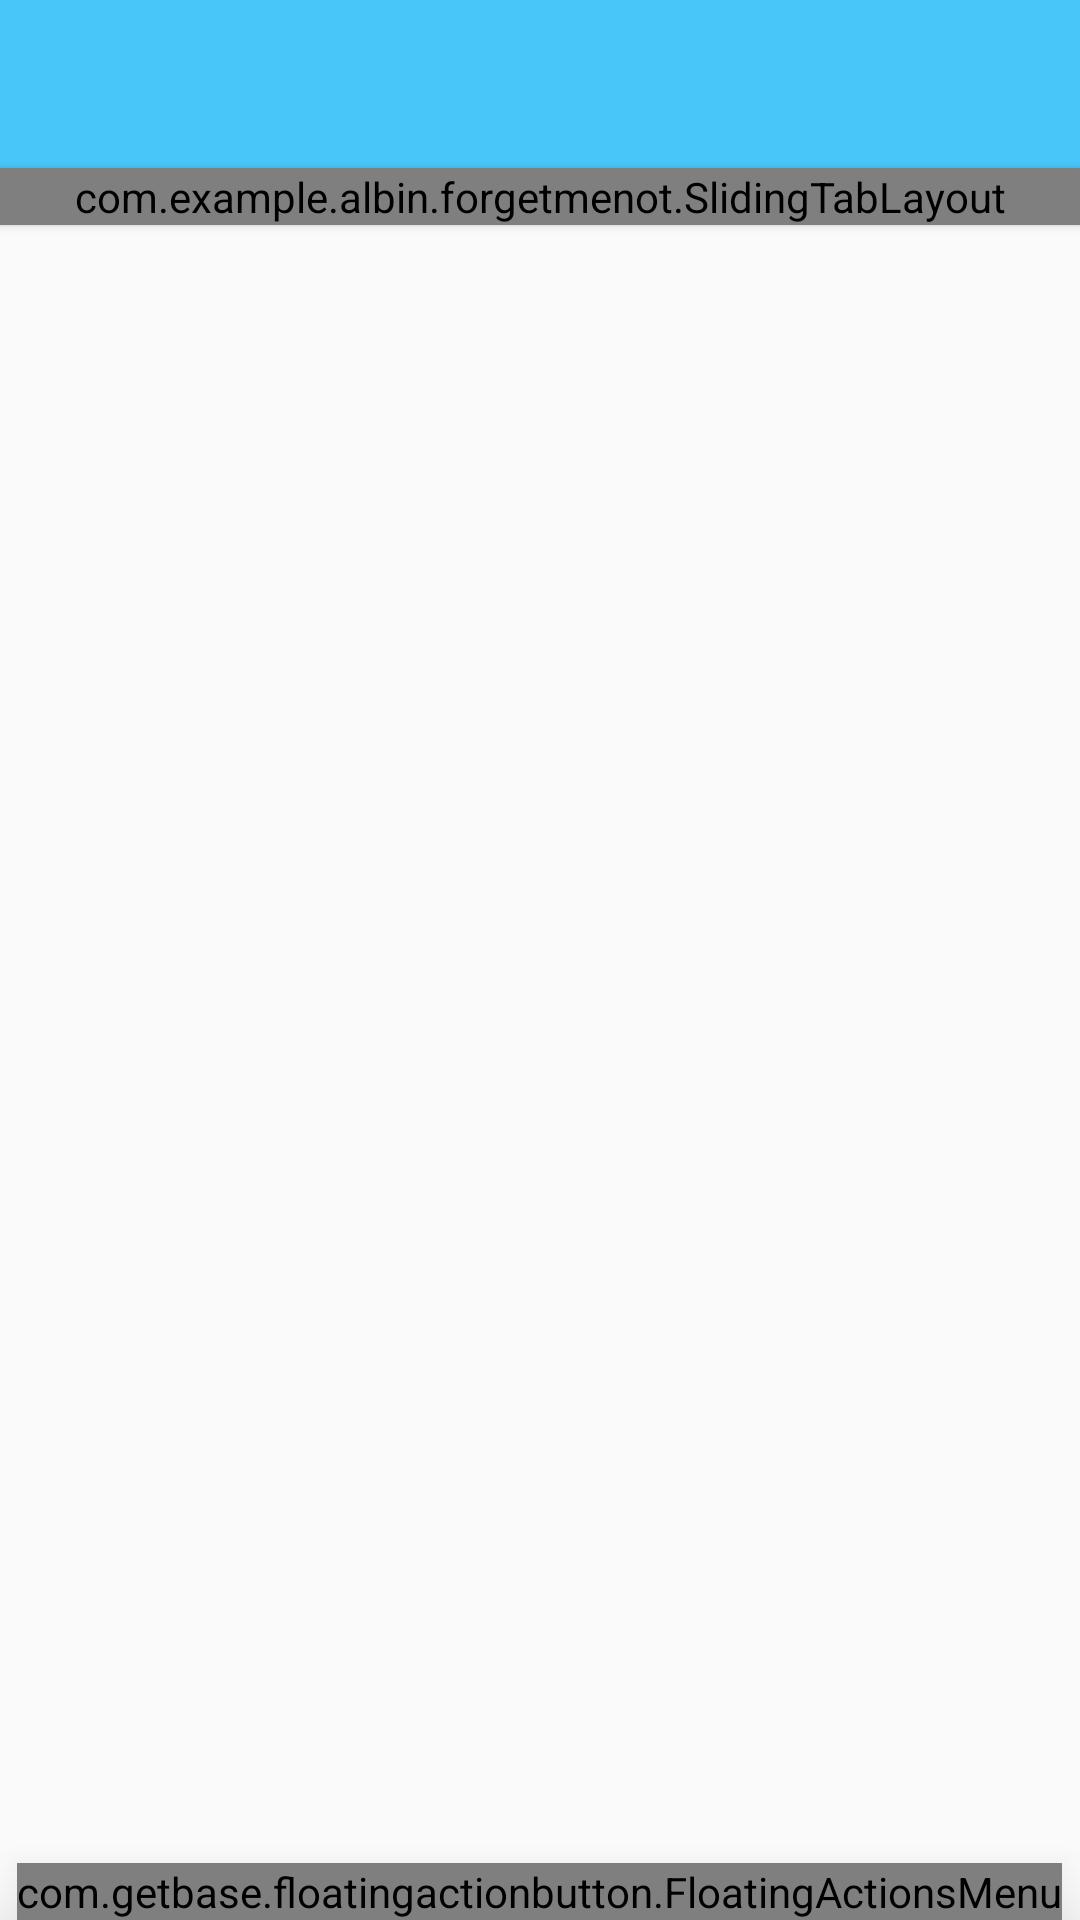

The Android layout XML behind this screen, and the referenced resources:
<!-- AndroidManifest.xml: application theme AppTheme -->
<!-- res/layout/activity_main.xml -->
<?xml version="1.0" encoding="utf-8"?>
<RelativeLayout xmlns:android="http://schemas.android.com/apk/res/android"
    xmlns:app="http://schemas.android.com/apk/res-auto"
    xmlns:fab="http://schemas.android.com/apk/res-auto"
    xmlns:tools="http://schemas.android.com/tools"
    android:id="@+id/activity_main_rel"
    android:layout_width="match_parent"
    android:layout_height="match_parent"
    tools:context="com.example.albin.forgetmenot.MainActivity">

    <android.support.design.widget.AppBarLayout
        android:id="@+id/appBarLayout"
        android:layout_width="match_parent"
        android:layout_height="wrap_content"
        android:theme="@style/AppTheme.AppBarOverlay">

        <android.support.v7.widget.Toolbar
            android:id="@+id/toolbar"
            android:layout_width="match_parent"
            android:layout_height="?attr/actionBarSize"
            android:background="?attr/colorPrimary"
            app:popupTheme="@style/AppTheme.PopupOverlay" />

    </android.support.design.widget.AppBarLayout>

    <com.getbase.floatingactionbutton.FloatingActionsMenu
        android:id="@+id/fab_menu"
        android:layout_width="wrap_content"
        android:layout_height="wrap_content"
        android:layout_alignParentBottom="true"
        android:layout_alignParentEnd="true"
        android:layout_gravity="right|bottom"
        android:layout_marginRight="6dp"
        android:elevation="17dp"
        fab:fab_addButtonColorNormal="@color/colorAccent"
        fab:fab_addButtonColorPressed="@color/colorAccent"
        fab:fab_addButtonPlusIconColor="@color/colorText"
        fab:fab_addButtonStrokeVisible="false"
        fab:fab_icon="@drawable/ic_add_white_18dp"
        fab:fab_labelStyle="@style/menu_labels_style"
        fab:fab_labelsPosition="left">


        <com.getbase.floatingactionbutton.FloatingActionButton
            android:id="@+id/fab_add_timer"
            android:layout_width="wrap_content"
            android:layout_height="wrap_content"
            app:elevation="17dp"
            fab:fab_colorNormal="@color/colorAccent"
            fab:fab_icon="@drawable/calendar_add"
            fab:fab_size="mini"
            fab:fab_title="Ny timer" />

        <com.getbase.floatingactionbutton.FloatingActionButton
            android:id="@+id/fab_add_reminder"
            android:layout_width="wrap_content"
            android:layout_height="wrap_content"
            app:elevation="17dp"
            fab:fab_colorNormal="@color/colorAccent"
            fab:fab_icon="@drawable/ic_alarm_add_white_18dp"
            fab:fab_plusIconColor="@color/colorPrimary"
            fab:fab_size="mini"
            fab:fab_title="Ny påminelse" />


    </com.getbase.floatingactionbutton.FloatingActionsMenu>

    <com.example.albin.forgetmenot.SlidingTabLayout
        android:id="@+id/tabs"
        android:layout_width="match_parent"
        android:layout_height="wrap_content"
        android:layout_below="@+id/appBarLayout"
        android:background="@color/colorPrimary"
        android:elevation="2dp" />


    <android.support.v4.view.ViewPager
        android:id="@+id/pager"
        android:layout_width="match_parent"
        android:layout_height="match_parent"
        android:layout_below="@+id/tabs"
        android:layout_weight="1">

    </android.support.v4.view.ViewPager>

</RelativeLayout>
<!-- resources referenced by this layout -->
<resources>
  <color name="colorAccent">#ea80fc</color>
  <color name="colorPrimary">#48C6FA</color>
  <color name="colorText">#FAFAFA</color>
  <style name="AppTheme.AppBarOverlay" parent="ThemeOverlay.AppCompat.Dark.ActionBar" />
  <style name="AppTheme.PopupOverlay" parent="ThemeOverlay.AppCompat.Light" />
  <style name="menu_labels_style">
          <item name="android:background">@drawable/fab_label_background</item>
          <item name="android:textColor">@color/colorPrimaryDark</item>
      </style>
  <style name="AppTheme" parent="Theme.AppCompat.Light.DarkActionBar">
          
          <item name="colorPrimary">@color/colorPrimary</item>
          <item name="colorPrimaryDark">@color/colorPrimaryDark</item>
          <item name="colorAccent">@color/colorAccent</item>
          <item name="windowNoTitle">true</item>
          <item name="windowActionBar">false</item>
  
  
  
      </style>
  <!-- drawable fab_label_background (drawable) -->
  <layer-list xmlns:android="http://schemas.android.com/apk/res/android">
  
      
      <item>
          <shape>
              <padding
                  android:left="1px"
                  android:right="1px"
                  android:top="1px" />
              <solid android:color="#e7e7e7" />
              <corners android:radius="4dp" />
          </shape>
      </item>
      <item>
          <shape>
              <padding
                  android:left="1px"
                  android:right="1px"
                  android:top="1px" />
              <solid android:color="#d6d6d6" />
              <corners android:radius="3dp" />
          </shape>
      </item>
      <item>
          <shape>
              <padding android:bottom="1px" />
              <solid android:color="#ebebeb" />
              <corners android:radius="3dp" />
          </shape>
      </item>
      <item>
          <shape>
              <padding android:bottom="1px" />
              <solid android:color="#dddddd" />
              <corners android:radius="3dp" />
          </shape>
      </item>
      <item>
          <shape>
              <padding android:bottom="1px" />
              <solid android:color="#c8c8c8" />
              <corners android:radius="3dp" />
          </shape>
      </item>
      <item>
          <shape>
              <padding android:bottom="1px" />
              <solid android:color="#b9b9b9" />
              <corners android:radius="3dp" />
          </shape>
      </item>
      <item>
          <shape>
              <padding android:bottom="1px" />
              <solid android:color="#b0b0b0" />
              <corners android:radius="3dp" />
          </shape>
      </item>
  
      
      <item>
          <shape>
              <solid android:color="@android:color/white" />
              <padding
                  android:bottom="4dp"
                  android:left="16dp"
                  android:right="16dp"
                  android:top="4dp" />
              <corners android:radius="3dp" />
          </shape>
      </item>
  </layer-list>
  <color name="colorPrimaryDark">#03a9f4</color>
</resources>
